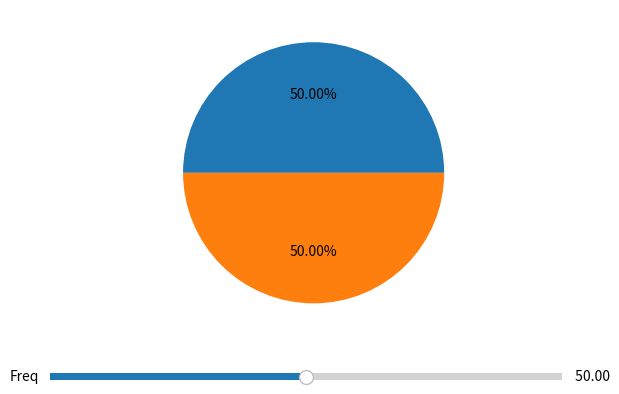

This chart was generated by the following Python code:
import numpy as np
import matplotlib.pyplot as plt
from matplotlib.widgets import Slider

fig, ax = plt.subplots()
ax.pie( [50, 50], autopct='%1.2f%%' )
plt.subplots_adjust(bottom=0.2)

axcolor = 'lightgoldenrodyellow'
axfreq = plt.axes( [0.1, 0.1, 0.8, 0.03], facecolor=axcolor )
sfreq = Slider( axfreq, 'Freq',
                0.0, 100.0,
                valfmt='% .2f',
                valinit=50, valstep=0.01 )

def update(val):
    freq = sfreq.val
    ax.clear()
    ax.pie( [freq, 100-freq], autopct='%1.2f%%' )
    fig.canvas.draw_idle()

sfreq.on_changed(update)
sfreq.reset()
sfreq.set_val(50.0)

plt.show()
